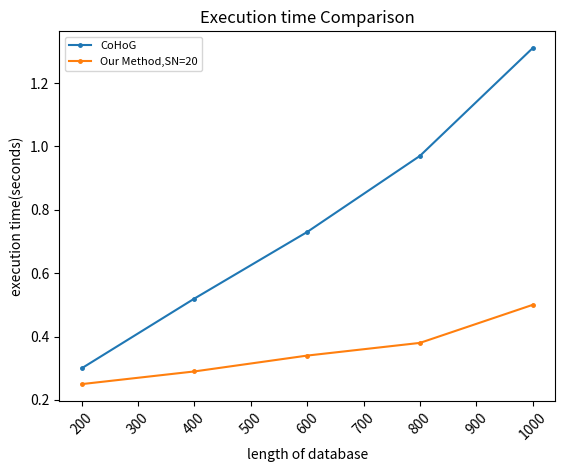

Recreate this plot in Python.
# -*- coding:utf-8 -*-
import matplotlib
import matplotlib.pyplot as plt

x = [200, 400, 600, 800,1000]
y1 = [0.30, 0.52, 0.73, 0.97,1.31]
y2 = [0.25, 0.29, 0.34, 0.38,0.50]
plt.plot(x, y1, marker='.', ms=5, label="CoHoG")
plt.plot(x, y2, marker='.', ms=5, label="Our Method,SN=20")

plt.xticks(rotation=45)
plt.xlabel("length of database")
plt.ylabel("execution time(seconds)")
plt.title("Execution time Comparison")
plt.legend(loc="upper left",fontsize=8)
# 在折线图上显示具体数值, ha参数控制水平对齐方式, va控制垂直对齐方式

plt.savefig("a.jpg")
plt.show()
